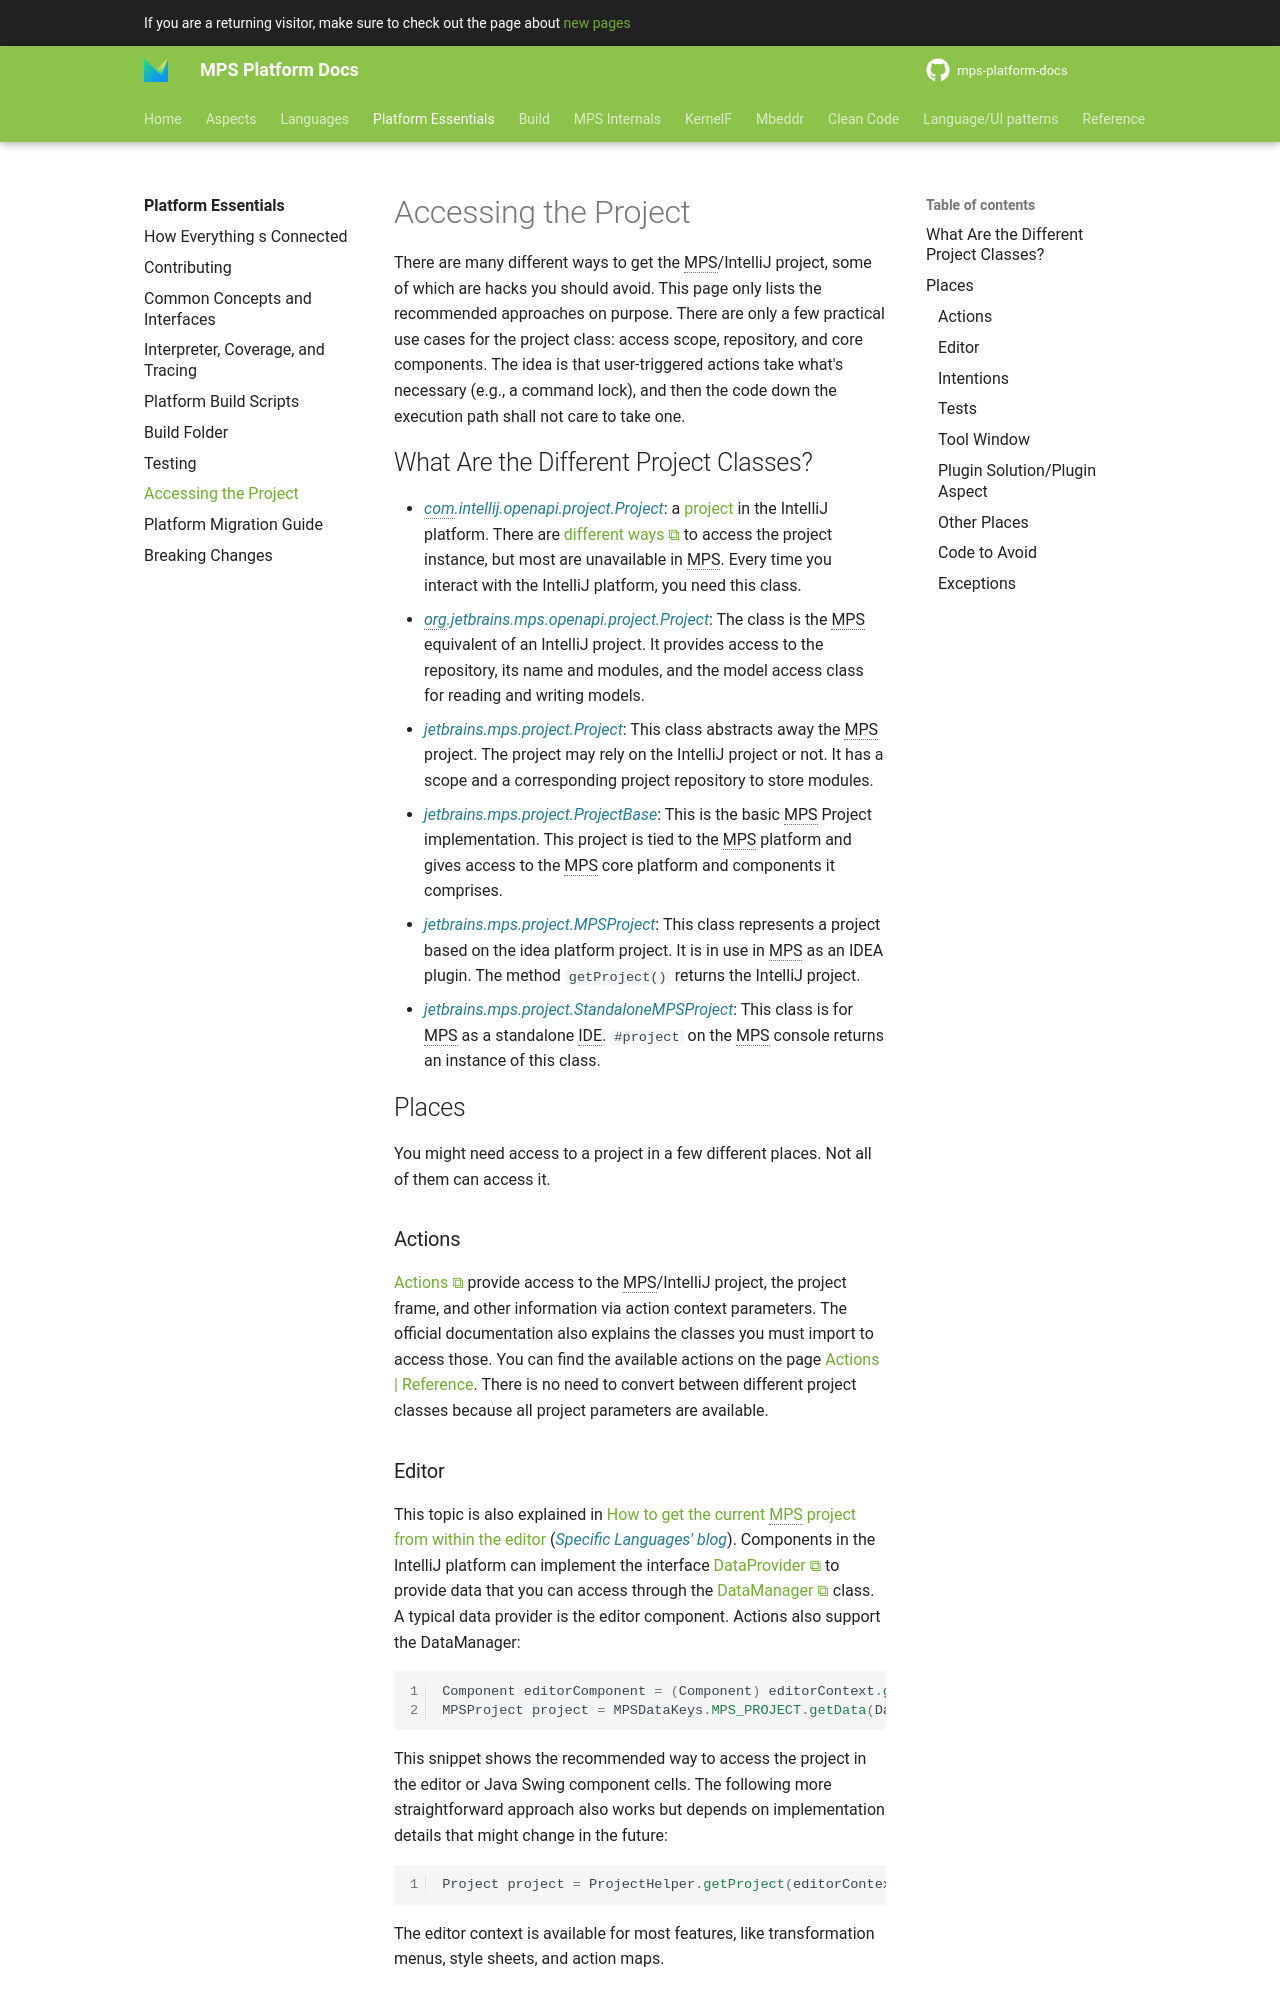

repository: mbeddr/mps-platform-docs · page: platform_essentials/accessing_the_project/index.html · generator: mkdocs

---
comments: true
---

There are many different ways to get the MPS/IntelliJ project, some of which are hacks you should avoid. This page only lists the recommended approaches on purpose. There are only a few practical use cases for the project class: access scope, repository, and core components. The idea is that user-triggered actions take what's necessary (e.g., a command lock), and then the code down the execution path shall not care to take one.

## What Are the Different Project Classes?

- *com.intellij.openapi.project.Project*: a [project](https://plugins.jetbrains.com/docs/intellij/project.html) in the IntelliJ platform. There are [different ways](https://plugins.jetbrains.com/docs/intellij/project.html#how-to-get-a-project-instance) to access the project instance, but most are unavailable in MPS. Every time you interact with the IntelliJ platform, you need this class.
- *org.jetbrains.mps.openapi.project.Project*: The class is the MPS equivalent of an IntelliJ project. It provides access to the repository, its name and modules, and the model access class for reading and writing models.
- *jetbrains.mps.project.Project*: This class abstracts away the MPS project. The project may rely on the IntelliJ project or not. It has a scope and a corresponding project repository to store modules.
- *jetbrains.mps.project.ProjectBase*: This is the basic MPS Project implementation. This project is tied to the MPS platform and gives access to the MPS core platform and components it comprises.
- *jetbrains.mps.project.MPSProject*: This class represents a project based on the idea platform project. It is in use in MPS as an IDEA plugin. The method `getProject()` returns the IntelliJ project.
- *jetbrains.mps.project.StandaloneMPSProject*: This class is for MPS as a standalone IDE. `#project` on the MPS console returns an instance of this class.

## Places

You might need access to a project in a few different places. Not all of them can access it.

### Actions

[Actions](https://www.jetbrains.com/help/mps/plugin.html#actionsandactiongroups) provide access to the MPS/IntelliJ project,
the project frame, and other information via action context parameters. The official documentation also explains the classes 
you must import to access those. You can find the available actions on the page [[reference-actions|Actions | Reference]].
There is no need to convert between different project classes because all project parameters are available.
